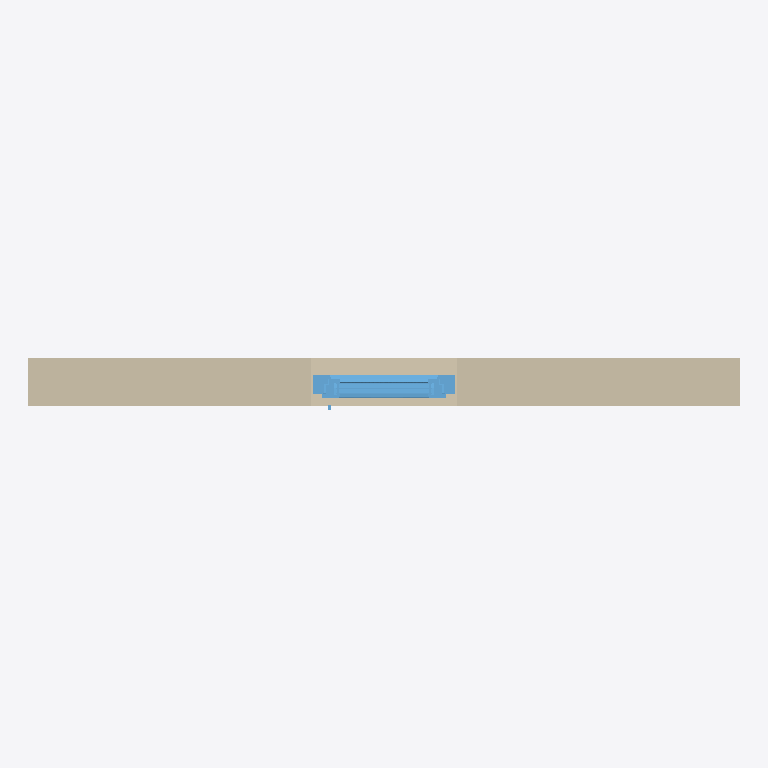
Plan cut of the same IFC building model at storey 'Level 1' (level 0.00 m, cut at 1.40 m), seen from above with north up, elements coloured by IFC class: 1 wall (beige), 1 window (light blue). Cut surfaces are drawn darker.
Extent 3.0 m × 0.2 m × 4.0 m (x, y, z). Storeys (1): Level 1 at 0.00 m. Elements (2): 1 IfcWallStandardCase, 1 IfcWindow.

HEADER;
FILE_DESCRIPTION(('ViewDefinition [CoordinationView_V2.0, QuantityTakeOffAddOnView]'),'2;1');
FILE_NAME('0001','2021-04-13T11:01:03',(''),(''),'The EXPRESS Data Manager Version 5.02.0100.07 : ','20190808_0900(x64) - Exporter 19.2.20.24 - Alter','');
FILE_SCHEMA(('IFC2X3'));
ENDSEC;
DATA;
#105=IFCPROJECT('1rNarMgGDEvBzJlpJIMPV4',#41,'0001',$,$,'Project Name','Project Status',(#97),#92);
#139087=IFCSITE('1rNarMgGDEvBzJlpJIMPV6',#41,'Default',$,'',#139086,$,$,.ELEMENT.,(42,21,31,181945),(-71,-3,-24,-263305),0.0,$,$);
#115=IFCBUILDING('1rNarMgGDEvBzJlpJIMPV5',#41,'',$,$,#32,$,'',.ELEMENT.,$,$,#111);
#148=IFCBUILDINGSTOREY('1rNarMgGDEvBzJlpGjfcbN',#41,'Level 1',$,$,#147,$,'Level 1',.ELEMENT.,0.0);
#190=IFCWALLSTANDARDCASE('0rrpe5kJ19tOfgeuvnf9hY',#41,'Basic Wall:Generic - 200mm:396259',$,'Basic Wall:Generic - 200mm:482',#159,#186,'396259');
#138932=IFCWINDOW('259oJRF9v5Kff$lm7tnlrA',#41,'2019_Ventana_Replus_re80pvc301_10110_1-Hoja_Travesano:10110:396948',$,'10110',#139273,#138926,'396948',1320.00000000002,620.000000000001);
ENDSEC;
